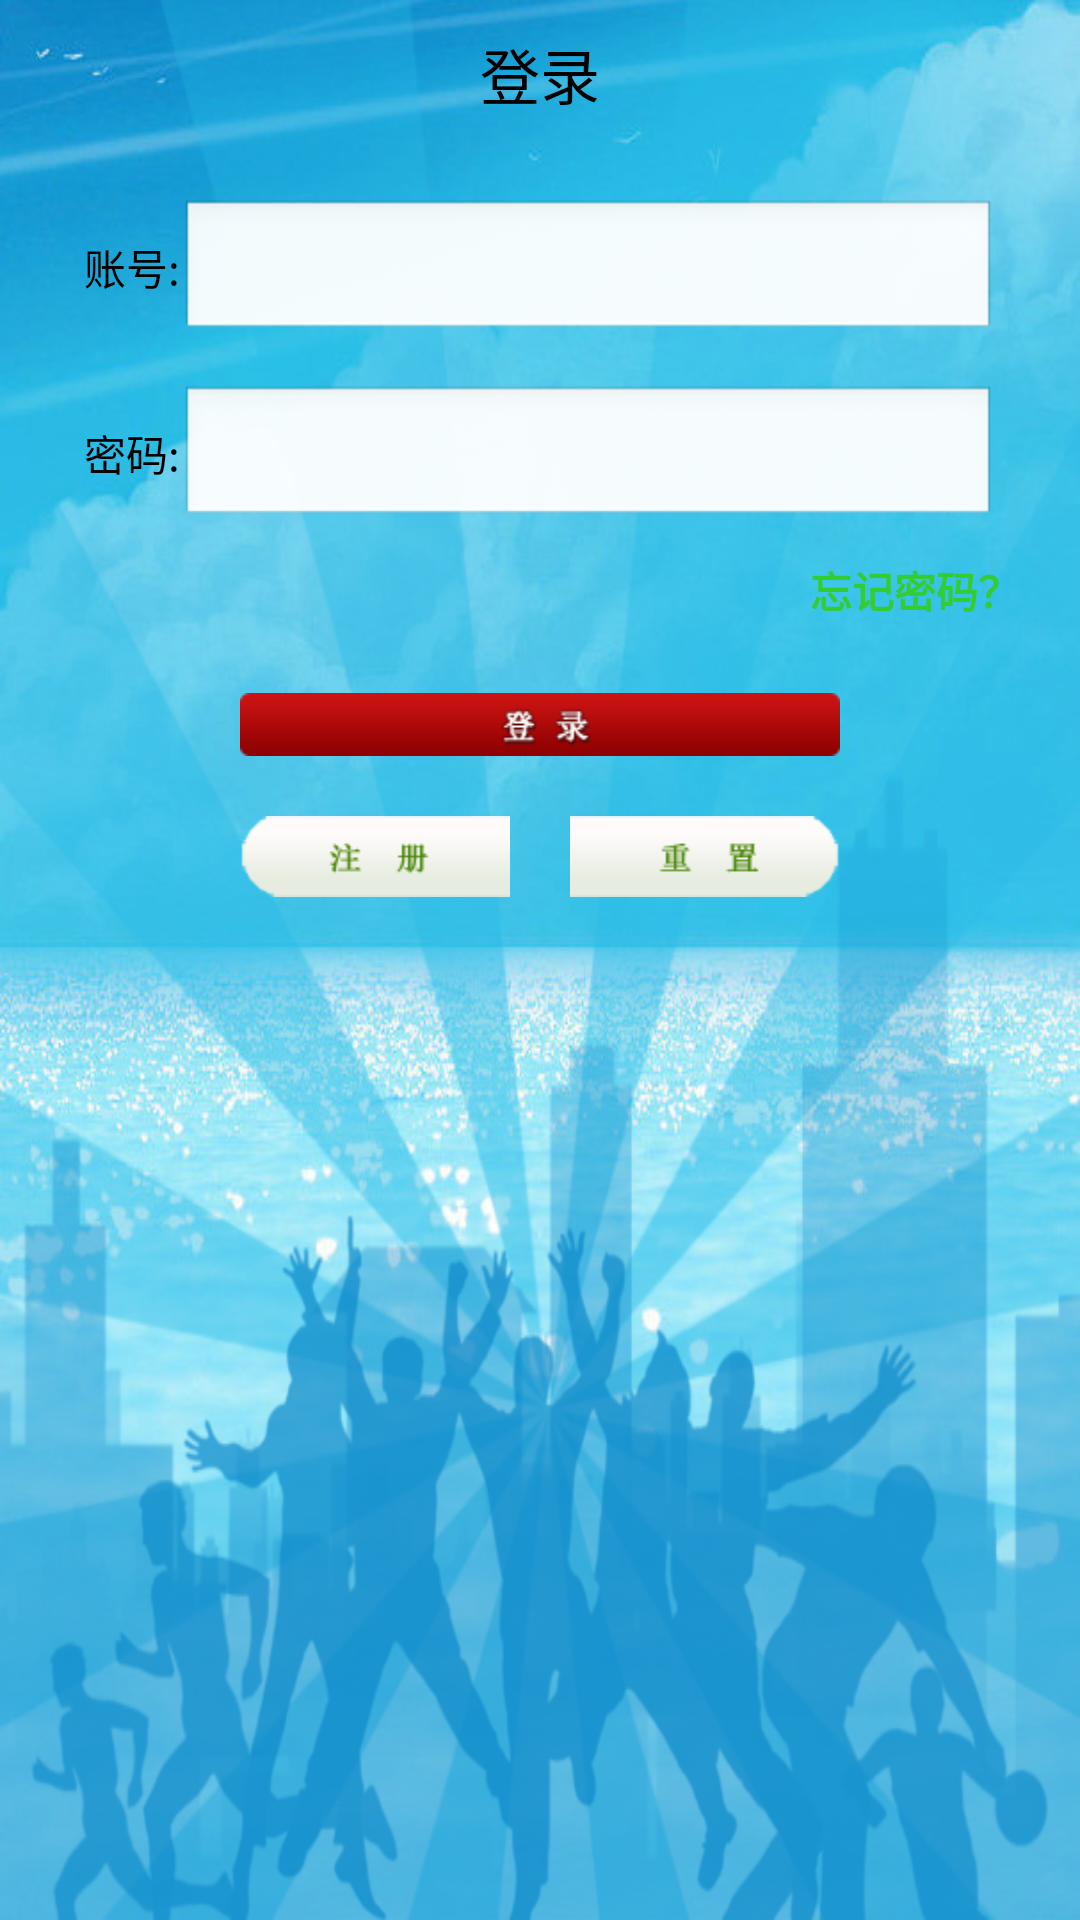

Layout XML and referenced resources for this Android screen:
<!-- AndroidManifest.xml: application theme AppTheme -->
<!-- res/layout/login_login.xml -->
<?xml version="1.0" encoding="utf-8"?>
<LinearLayout xmlns:android="http://schemas.android.com/apk/res/android"
    xmlns:tools="http://schemas.android.com/tools"
	android:layout_width="fill_parent" 
	android:layout_height="fill_parent"
	android:orientation="vertical" 
	android:background="@drawable/image15"
	tools:context=".LoginFunction">
	<TextView android:layout_width="match_parent"
		android:layout_height="wrap_content" 
		android:paddingTop="10dp"
		android:paddingBottom="3dp"
		android:layout_marginBottom="10dp"
		android:text="登录"
		android:gravity="center_horizontal" 
		android:textSize="20sp"
		android:textColor="#000000" />
	<LinearLayout android:layout_width="match_parent"
	    android:layout_height="wrap_content"
	    android:layout_weight="1.0"
	    android:orientation="vertical" >
	    <LinearLayout android:layout_width="match_parent"
	        android:layout_height="wrap_content"
	        android:layout_marginTop="14dp"
	        android:gravity="center_horizontal"
	        android:orientation="horizontal" >
	        <TextView android:layout_width="wrap_content"
	            android:layout_height="wrap_content"
	            android:layout_marginLeft="28dp"
	            android:text="账号:"
	            android:textColor="#000000"
	            android:textSize="14sp" />
	        <EditText android:id="@+id/AccountNumber"
	            android:layout_width="match_parent"
	            android:layout_height="wrap_content"
	            android:layout_weight="1.0"
	            android:layout_marginRight="28dp"
	            android:singleLine="true" >	            
	        </EditText>
	    </LinearLayout>
	    <LinearLayout android:layout_width="match_parent"
	        android:layout_height="wrap_content"
	        android:layout_marginTop="14dp"
	        android:gravity="center_horizontal"
	        android:orientation="horizontal" >
	        <TextView android:layout_width="wrap_content"
	            android:layout_height="wrap_content"
	            android:layout_marginLeft="28dp"
	            android:text="密码:"
	            android:textColor="#000000"
	            android:textSize="14sp" />
	        <EditText android:id="@+id/Password"
	            android:layout_width="match_parent"
	            android:layout_height="wrap_content"
	            android:layout_weight="1.0"
	            android:layout_marginRight="28dp"
	            android:password="true"
	            android:singleLine="true" />
	    </LinearLayout>
	    <TextView android:id="@+id/ForgetPwd"
	        android:layout_width="wrap_content"
	        android:layout_height="wrap_content"
	        android:layout_gravity="right"
	        android:layout_marginRight="20dp"
	        android:layout_marginTop="10dp"
	        android:text="忘记密码？"
	        android:textColor="#32CD32"
	        android:textSize="14sp"
	        android:textStyle="bold" />
	    <ImageButton android:id="@+id/login"
	        android:layout_width="200dp"
	        android:layout_height="21dp"
	        android:layout_gravity="center"
	        android:layout_marginTop="24dp"
	        android:background="@drawable/loginbutton"
	        android:gravity="center_horizontal" />
	    <LinearLayout android:layout_width="fill_parent"
	        android:layout_height="wrap_content"
	        android:layout_marginTop="20dp"
	        android:gravity="center_horizontal"
	        android:orientation="horizontal" >
	        <ImageButton android:id="@+id/register"
	            android:layout_width="90dp"
	            android:layout_height="27dp"
	            android:background="@drawable/registerbutton" />
	        <ImageButton android:id="@+id/reset"
	            android:layout_width="90dp"
	            android:layout_height="27dp"
	            android:layout_marginLeft="20dp"
	            android:background="@drawable/login_resetbutton" />
	    </LinearLayout>
	</LinearLayout>
</LinearLayout>
<!-- resources referenced by this layout -->
<resources>
  <!-- drawable image15: png bitmap (drawable-hdpi, 412571 bytes) -->
  <!-- drawable login_resetbutton (drawable) -->
  <?xml version="1.0" encoding="UTF-8"?>
  <selector xmlns:android="http://schemas.android.com/apk/res/android">
      <item android:state_focused="true" 
          android:state_enabled="true" 
          android:state_pressed="false" 
          android:drawable="@drawable/cz" />
      <item android:state_enabled="true" 
          android:state_pressed="true" 
          android:drawable="@drawable/cz1" />
      <item android:drawable="@drawable/cz" />
  </selector>
  <!-- drawable loginbutton (drawable) -->
  <?xml version="1.0" encoding="UTF-8"?>
  <selector xmlns:android="http://schemas.android.com/apk/res/android">
      <item android:state_focused="true" 
          android:state_enabled="true" 
          android:state_pressed="false" 
          android:drawable="@drawable/dl" />
      <item android:state_enabled="true" 
          android:state_pressed="true" 
          android:drawable="@drawable/dl1" />
      <item android:drawable="@drawable/dl" />
  </selector>
  <!-- drawable registerbutton (drawable) -->
  <?xml version="1.0" encoding="UTF-8"?>
  <selector xmlns:android="http://schemas.android.com/apk/res/android">
      <item android:state_focused="true" 
          android:state_enabled="true" 
          android:state_pressed="false" 
          android:drawable="@drawable/zc" />
      <item android:state_enabled="true" 
          android:state_pressed="true" 
          android:drawable="@drawable/zc1" />
      <item android:drawable="@drawable/zc" />
  </selector>
  <style name="AppTheme" parent="AppBaseTheme">
          
      </style>
  <!-- drawable cz: png bitmap (drawable-hdpi, 4059 bytes) -->
  <!-- drawable cz1: png bitmap (drawable-hdpi, 4874 bytes) -->
  <!-- drawable dl: png bitmap (drawable-hdpi, 4799 bytes) -->
  <!-- drawable dl1: png bitmap (drawable-hdpi, 5121 bytes) -->
  <!-- drawable zc: png bitmap (drawable-hdpi, 4178 bytes) -->
  <!-- drawable zc1: png bitmap (drawable-hdpi, 4995 bytes) -->
  <style name="AppBaseTheme" parent="android:Theme.Light">
          
      </style>
</resources>
